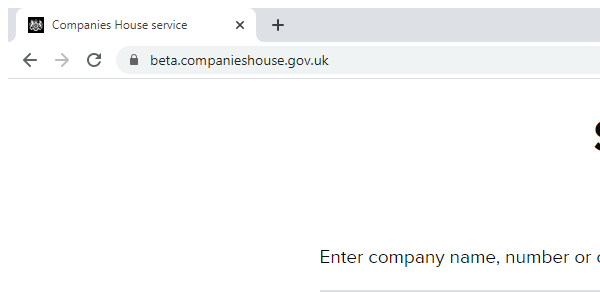
Task: downloads pdf files after following certain search criterias
Workflow: CH-CompanySearch

Step 1: Attach Browser - Company Search Screen in window 'Companies House service' (chrome.exe)

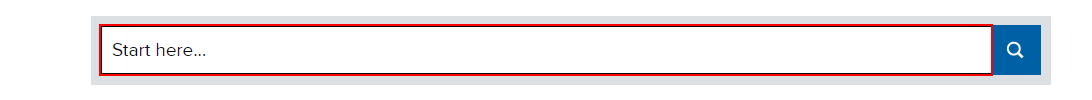
Step 2: type [in_CompanyName] into the text box

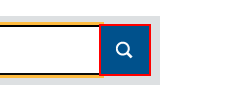
Step 3: click on the button

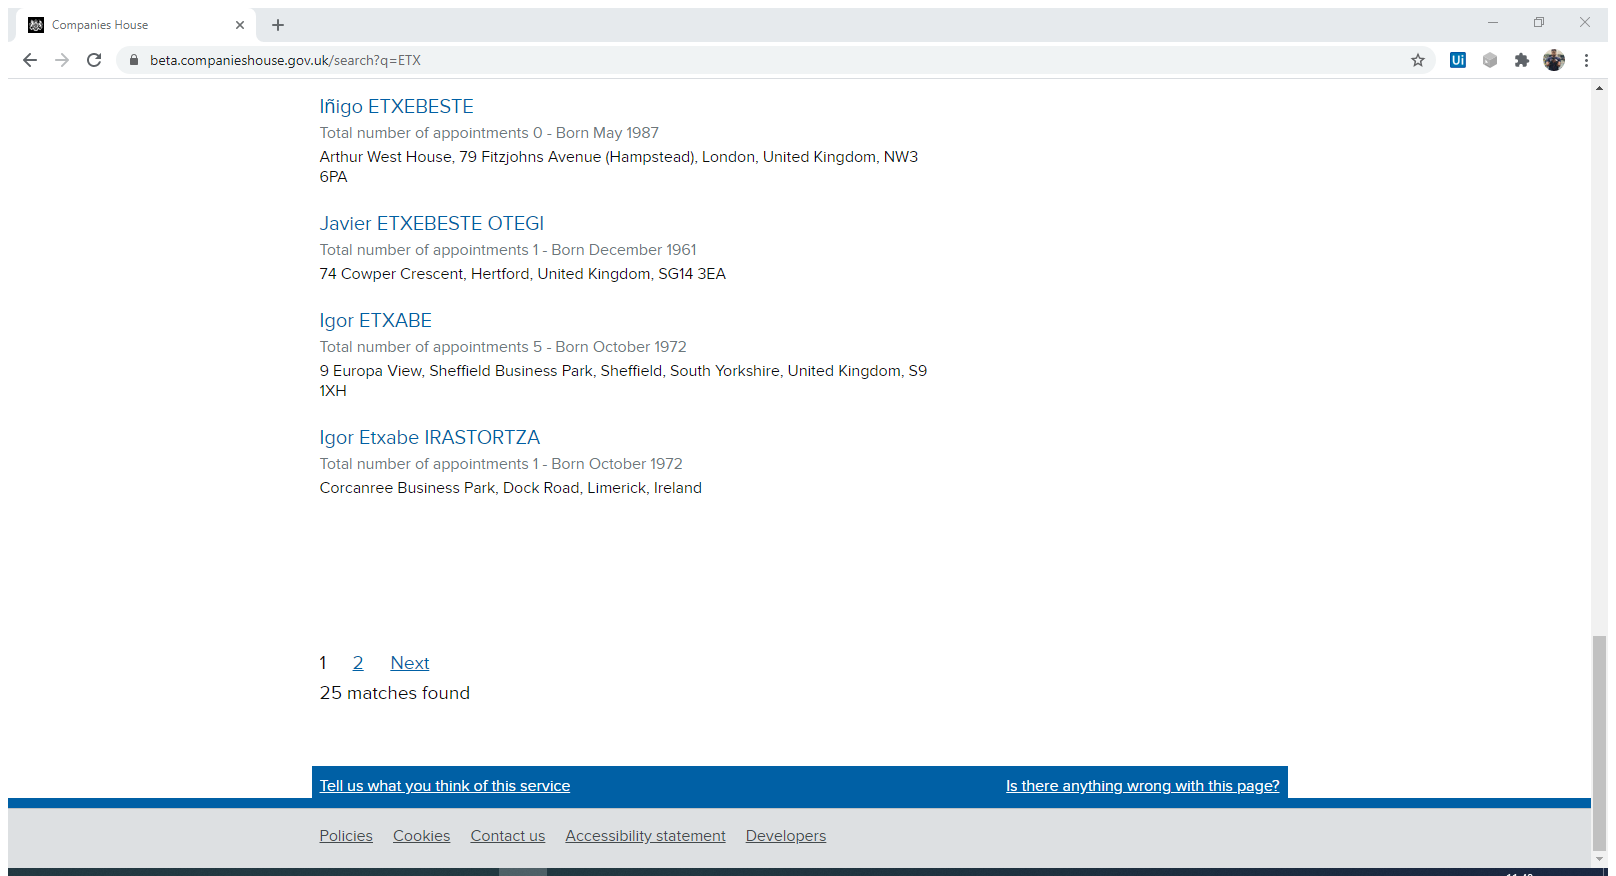
Step 4: Attach Browser 'Companies Search Results Page' in window 'Companies House' (chrome.exe)

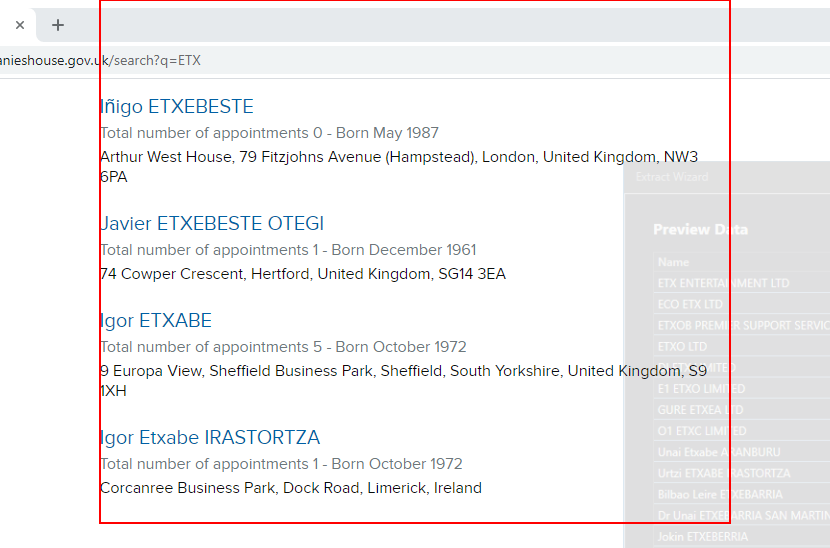
Step 5: get-text from the list 'results'